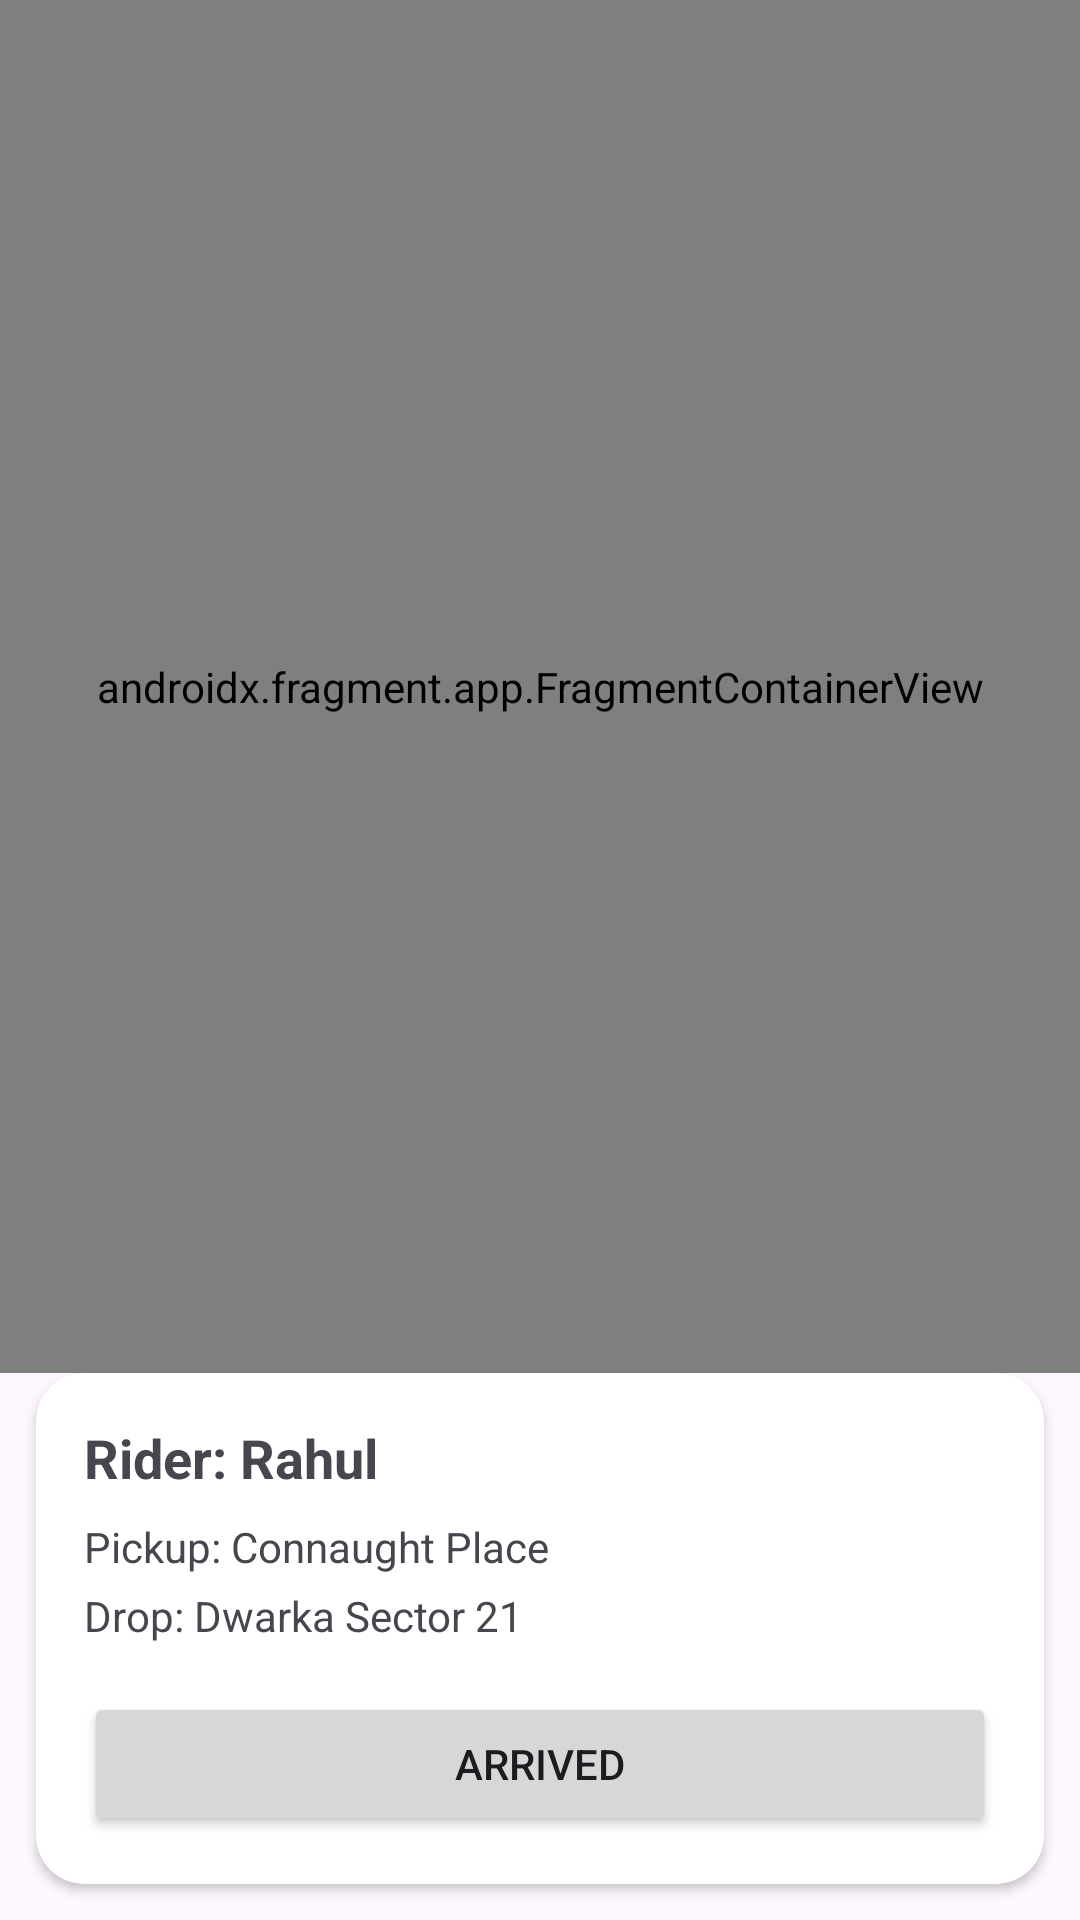

Here is an Android app screen rendered from its layout file. Give the layout XML and the strings, colors and styles it references.
<!-- AndroidManifest.xml: application theme Theme.UberFrontend -->
<!-- res/layout/fragment_driver_current_ride.xml -->
<?xml version="1.0" encoding="utf-8"?>
<androidx.constraintlayout.widget.ConstraintLayout
    xmlns:android="http://schemas.android.com/apk/res/android"
    xmlns:app="http://schemas.android.com/apk/res-auto"
    android:layout_width="match_parent"
    android:layout_height="match_parent">

    
    <androidx.fragment.app.FragmentContainerView
        android:id="@+id/driverMapFragment"
        android:name="com.google.android.gms.maps.SupportMapFragment"
        android:layout_width="0dp"
        android:layout_height="0dp"
        app:layout_constraintTop_toTopOf="parent"
        app:layout_constraintBottom_toTopOf="@id/rideInfoCard"
        app:layout_constraintStart_toStartOf="parent"
        app:layout_constraintEnd_toEndOf="parent" />

    
    <androidx.cardview.widget.CardView
        android:id="@+id/rideInfoCard"
        android:layout_width="0dp"
        android:layout_height="wrap_content"
        android:layout_margin="12dp"
        android:elevation="8dp"
        app:cardCornerRadius="16dp"
        app:layout_constraintBottom_toBottomOf="parent"
        app:layout_constraintStart_toStartOf="parent"
        app:layout_constraintEnd_toEndOf="parent">

        <LinearLayout
            android:layout_width="match_parent"
            android:layout_height="wrap_content"
            android:orientation="vertical"
            android:padding="16dp">

            <TextView
                android:id="@+id/tvRiderName"
                android:layout_width="wrap_content"
                android:layout_height="wrap_content"
                android:text="Rider: Rahul"
                android:textSize="18sp"
                android:textStyle="bold" />

            <TextView
                android:id="@+id/tvPickupLocation"
                android:layout_width="match_parent"
                android:layout_height="wrap_content"
                android:text="Pickup: Connaught Place"
                android:textSize="14sp"
                android:layout_marginTop="8dp" />

            <TextView
                android:id="@+id/tvDropLocation"
                android:layout_width="match_parent"
                android:layout_height="wrap_content"
                android:text="Drop: Dwarka Sector 21"
                android:textSize="14sp"
                android:layout_marginTop="4dp" />

            <TextView
                android:id="@+id/tvOtp"
                android:layout_width="wrap_content"
                android:layout_height="wrap_content"
                android:text="OTP: 1234"
                android:textSize="16sp"
                android:textStyle="bold"
                android:visibility="gone"
                android:layout_marginTop="12dp" />

            <Button
                android:id="@+id/btnRideAction"
                android:layout_width="match_parent"
                android:layout_height="48dp"
                android:text="ARRIVED"
                android:layout_marginTop="16dp" />

        </LinearLayout>

    </androidx.cardview.widget.CardView>

</androidx.constraintlayout.widget.ConstraintLayout>
<!-- resources referenced by this layout -->
<resources>
  <style name="Theme.UberFrontend" parent="Base.Theme.UberFrontend" />
  <style name="Base.Theme.UberFrontend" parent="Theme.Material3.DayNight.NoActionBar">
          
          
      </style>
</resources>
